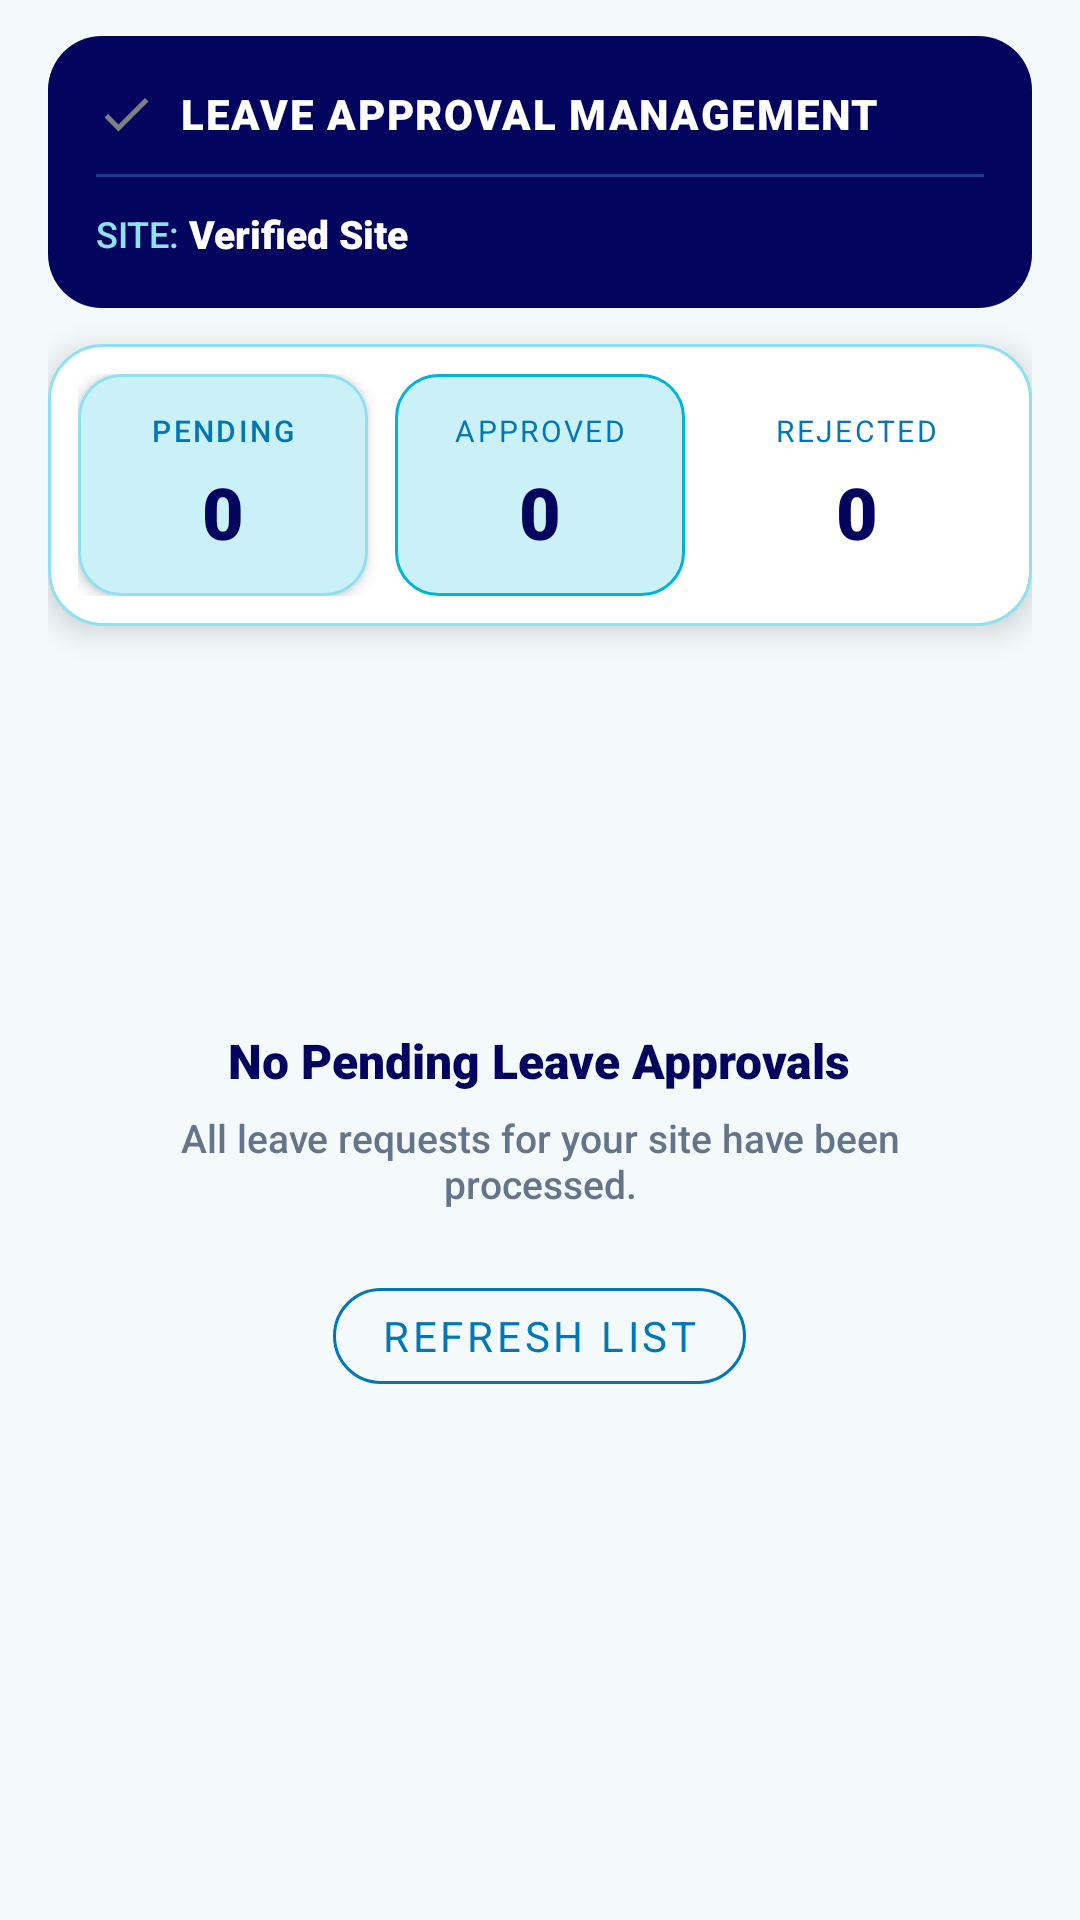

Android layout source for this screen:
<!-- AndroidManifest.xml: application theme AppTheme -->
<!-- res/layout/fragment_slideshow.xml -->
<?xml version="1.0" encoding="utf-8"?>
<androidx.core.widget.NestedScrollView xmlns:android="http://schemas.android.com/apk/res/android"
    xmlns:app="http://schemas.android.com/apk/res-auto"
    android:layout_width="match_parent"
    android:layout_height="match_parent"
    android:background="#F4FAFC"
    android:fillViewport="true"
    android:clipToPadding="false"
    android:paddingBottom="88dp">

    <LinearLayout
        android:layout_width="match_parent"
        android:layout_height="wrap_content"
        android:orientation="vertical"
        android:paddingStart="16dp"
        android:paddingTop="12dp"
        android:paddingEnd="16dp"
        android:paddingBottom="24dp">

        
        <LinearLayout
            android:layout_width="match_parent"
            android:layout_height="wrap_content"
            android:background="@drawable/bg_move_supervisor_card"
            android:orientation="vertical"
            android:padding="16dp">

            <LinearLayout
                android:layout_width="match_parent"
                android:layout_height="wrap_content"
                android:gravity="center_vertical"
                android:orientation="horizontal">

                <ImageView
                    android:layout_width="20dp"
                    android:layout_height="20dp"
                    android:layout_marginEnd="8dp"
                    android:src="@drawable/ic_baseline_check_24"
                    app:tint="#90E0EF" />

                <TextView
                    android:layout_width="0dp"
                    android:layout_height="wrap_content"
                    android:layout_weight="1"
                    android:fontFamily="sans-serif-black"
                    android:letterSpacing="0.04"
                    android:text="LEAVE APPROVAL MANAGEMENT"
                    android:textColor="#FFFFFF"
                    android:textSize="14sp" />
            </LinearLayout>

            <View
                android:layout_width="match_parent"
                android:layout_height="1dp"
                android:layout_marginTop="10dp"
                android:layout_marginBottom="10dp"
                android:background="#1E3A8A" />

            <LinearLayout
                android:layout_width="match_parent"
                android:layout_height="wrap_content"
                android:gravity="center_vertical"
                android:orientation="horizontal">

                <TextView
                    android:layout_width="wrap_content"
                    android:layout_height="wrap_content"
                    android:fontFamily="sans-serif-medium"
                    android:text="SITE: "
                    android:textColor="#90E0EF"
                    android:textSize="12sp" />

                <TextView
                    android:id="@+id/tv_approval_site_name"
                    android:layout_width="0dp"
                    android:layout_height="wrap_content"
                    android:layout_weight="1"
                    android:ellipsize="end"
                    android:fontFamily="sans-serif-black"
                    android:maxLines="1"
                    android:text="Verified Site"
                    android:textColor="#FFFFFF"
                    android:textSize="13sp" />
            </LinearLayout>
        </LinearLayout>

        
        <LinearLayout
            android:layout_width="match_parent"
            android:layout_height="wrap_content"
            android:layout_marginTop="12dp"
            android:background="@drawable/bg_move_stats_strip"
            android:elevation="6dp"
            android:orientation="horizontal"
            android:padding="10dp">

            
            <LinearLayout
                android:layout_width="0dp"
                android:layout_height="wrap_content"
                android:layout_marginEnd="6dp"
                android:layout_weight="1"
                android:background="@drawable/bg_glass_moving"
                android:elevation="3dp"
                android:gravity="center"
                android:orientation="vertical"
                android:paddingStart="8dp"
                android:paddingTop="12dp"
                android:paddingEnd="8dp"
                android:paddingBottom="12dp">

                <TextView
                    android:layout_width="wrap_content"
                    android:layout_height="wrap_content"
                    android:fontFamily="sans-serif-medium"
                    android:letterSpacing="0.08"
                    android:text="PENDING"
                    android:textColor="#0077B6"
                    android:textSize="10sp" />

                <TextView
                    android:id="@+id/tv_pending_approval_count"
                    android:layout_width="wrap_content"
                    android:layout_height="wrap_content"
                    android:layout_marginTop="4dp"
                    android:fontFamily="sans-serif-black"
                    android:gravity="center"
                    android:text="0"
                    android:textColor="#03045E"
                    android:textSize="24sp" />
            </LinearLayout>

            
            <LinearLayout
                android:layout_width="0dp"
                android:layout_height="wrap_content"
                android:layout_marginStart="3dp"
                android:layout_marginEnd="3dp"
                android:layout_weight="1"
                android:background="@drawable/bg_glass_ready"
                android:gravity="center"
                android:orientation="vertical"
                android:paddingStart="8dp"
                android:paddingTop="12dp"
                android:paddingEnd="8dp"
                android:paddingBottom="12dp">

                <TextView
                    android:layout_width="wrap_content"
                    android:layout_height="wrap_content"
                    android:fontFamily="sans-serif-bold"
                    android:letterSpacing="0.08"
                    android:text="APPROVED"
                    android:textColor="#0077B6"
                    android:textSize="10sp" />

                <TextView
                    android:id="@+id/tv_approved_count"
                    android:layout_width="wrap_content"
                    android:layout_height="wrap_content"
                    android:layout_marginTop="4dp"
                    android:fontFamily="sans-serif-black"
                    android:gravity="center"
                    android:text="0"
                    android:textColor="#03045E"
                    android:textSize="24sp" />
            </LinearLayout>

            
            <LinearLayout
                android:layout_width="0dp"
                android:layout_height="wrap_content"
                android:layout_marginStart="6dp"
                android:layout_weight="1"
                android:background="@drawable/bg_glass_project"
                android:gravity="center"
                android:orientation="vertical"
                android:paddingStart="6dp"
                android:paddingTop="12dp"
                android:paddingEnd="6dp"
                android:paddingBottom="12dp">

                <TextView
                    android:layout_width="wrap_content"
                    android:layout_height="wrap_content"
                    android:fontFamily="sans-serif-bold"
                    android:letterSpacing="0.08"
                    android:text="REJECTED"
                    android:textColor="#0077B6"
                    android:textSize="10sp" />

                <TextView
                    android:id="@+id/tv_rejected_count"
                    android:layout_width="wrap_content"
                    android:layout_height="wrap_content"
                    android:layout_marginTop="4dp"
                    android:fontFamily="sans-serif-black"
                    android:gravity="center"
                    android:text="0"
                    android:textColor="#03045E"
                    android:textSize="24sp" />
            </LinearLayout>
        </LinearLayout>

        
        <LinearLayout
            android:id="@+id/ll_empty_slideshow"
            android:layout_width="match_parent"
            android:layout_height="wrap_content"
            android:layout_marginTop="36dp"
            android:gravity="center_horizontal"
            android:orientation="vertical"
            android:padding="24dp">

            <ImageView
                android:layout_width="60dp"
                android:layout_height="60dp"
                android:alpha="0.6"
                android:src="@drawable/ic_baseline_assignment_24"
                app:tint="#00B4D8" />

            <TextView
                android:layout_width="wrap_content"
                android:layout_height="wrap_content"
                android:layout_marginTop="14dp"
                android:fontFamily="sans-serif-black"
                android:text="No Pending Leave Approvals"
                android:textColor="#03045E"
                android:textSize="16sp" />

            <TextView
                android:layout_width="wrap_content"
                android:layout_height="wrap_content"
                android:layout_marginTop="6dp"
                android:fontFamily="sans-serif-medium"
                android:text="All leave requests for your site have been processed."
                android:textAlignment="center"
                android:textColor="#64748B"
                android:textSize="13sp" />

            <com.google.android.material.button.MaterialButton
                android:id="@+id/btn_refresh_approval_list"
                style="@style/Widget.MaterialComponents.Button.OutlinedButton"
                android:layout_width="wrap_content"
                android:layout_height="44dp"
                android:layout_marginTop="20dp"
                android:fontFamily="sans-serif-bold"
                android:text="REFRESH LIST"
                android:textColor="#0077B6"
                app:cornerRadius="22dp"
                app:strokeColor="#0077B6" />
        </LinearLayout>

    </LinearLayout>
</androidx.core.widget.NestedScrollView>
<!-- resources referenced by this layout -->
<resources>
  <!-- drawable bg_glass_moving (drawable) -->
  <?xml version="1.0" encoding="utf-8"?>
  <shape xmlns:android="http://schemas.android.com/apk/res/android"
      android:shape="rectangle">
      <solid android:color="#CAF0F8" />
      <corners android:radius="14dp" />
      <stroke
          android:width="1dp"
          android:color="#90E0EF" />
  </shape>
  <!-- drawable bg_glass_ready (drawable) -->
  <?xml version="1.0" encoding="utf-8"?>
  <shape xmlns:android="http://schemas.android.com/apk/res/android"
      android:shape="rectangle">
      <solid android:color="#CAF0F8" />
      <corners android:radius="14dp" />
      <stroke
          android:width="1dp"
          android:color="#00B4D8" />
  </shape>
  <!-- drawable bg_move_stats_strip (drawable) -->
  <?xml version="1.0" encoding="utf-8"?>
  <shape xmlns:android="http://schemas.android.com/apk/res/android"
      android:shape="rectangle">
      <solid android:color="#FFFFFF" />
      <corners android:radius="18dp" />
      <stroke
          android:width="1dp"
          android:color="#90E0EF" />
  </shape>
  <!-- drawable bg_move_supervisor_card (drawable) -->
  <?xml version="1.0" encoding="utf-8"?>
  <shape xmlns:android="http://schemas.android.com/apk/res/android"
      android:shape="rectangle">
      <solid android:color="#03045E" />
      <corners android:radius="18dp" />
  </shape>
  <!-- drawable ic_baseline_check_24 (drawable) -->
  <vector xmlns:android="http://schemas.android.com/apk/res/android"
      android:width="24dp"
      android:height="24dp"
      android:viewportWidth="24"
      android:viewportHeight="24"
      android:tint="#808080">
      <path
          android:fillColor="@android:color/white"
          android:pathData="M9,16.17L4.83,12l-1.42,1.41L9,19 21,7l-1.41-1.41L9,16.17z"/>
  </vector>
  <style name="AppTheme" parent="Theme.MaterialComponents.Light.NoActionBar.Bridge">
          
          <item name="colorPrimary">@color/colorPrimary</item>
          <item name="colorPrimaryDark">@color/colorPrimaryDark</item>
          <item name="colorAccent">@color/colorAccent</item>
          <item name="drawerArrowStyle">@style/DrawerArrowStyle</item>
      </style>
  <color name="colorPrimary">#64B5F6</color>
  <color name="colorPrimaryDark">#42A5F5</color>
  <color name="colorAccent">#1A73E8</color>
  <style name="DrawerArrowStyle" parent="@style/Widget.AppCompat.DrawerArrowToggle">
          <item name="spinBars">true</item>
          <item name="color">#000000</item>
      </style>
</resources>
